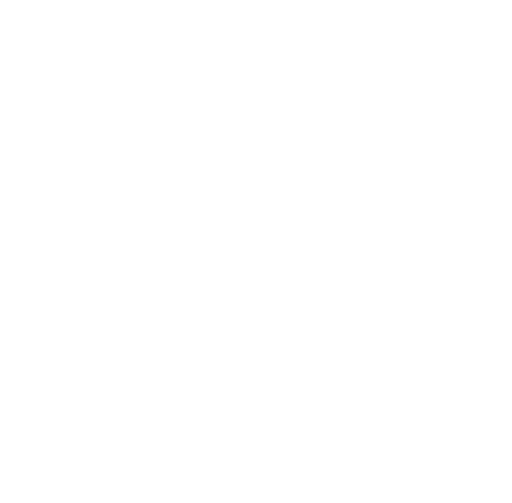
t = 0.00 s
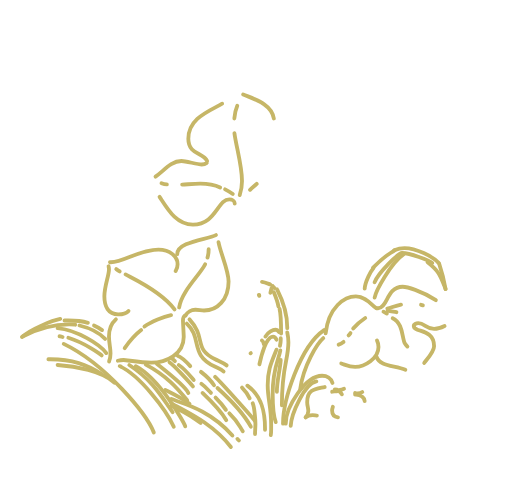
t = 3.00 s
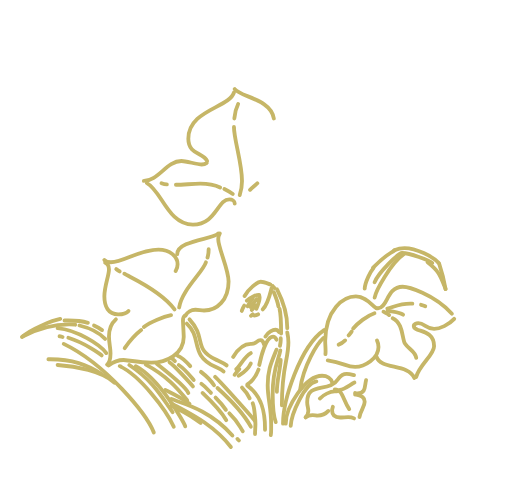
t = 3.50 s
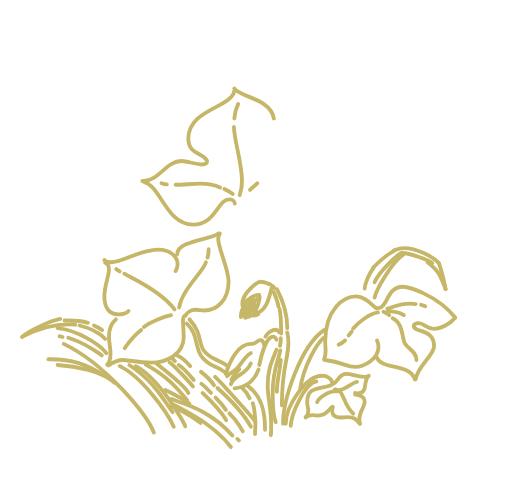
t = 3.99 s
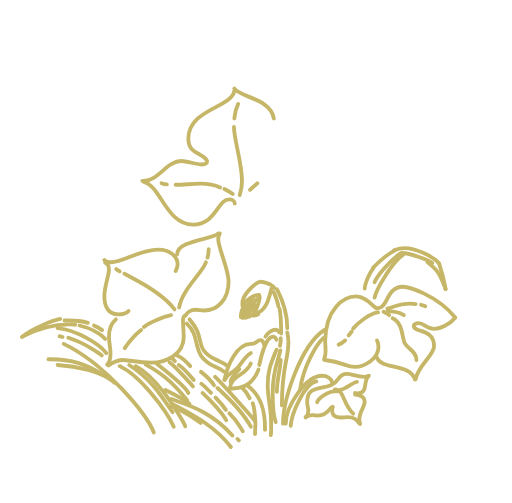
t = 4.49 s
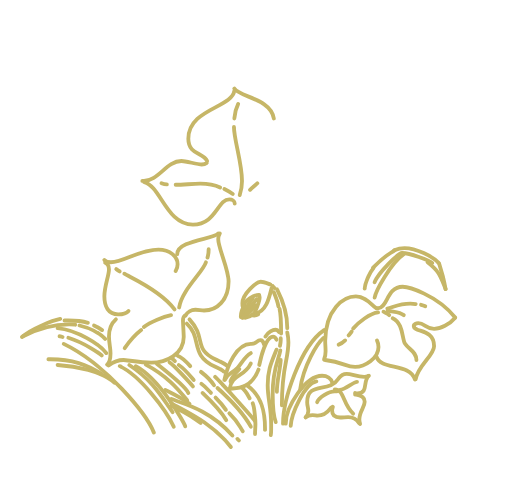
t = 5.00 s

The animated SVG that drew these frames (rendered in a browser with its animation timeline set to each time). Animation: 2 CSS @keyframes rules; one cycle of 5.00 s.

<!--?xml version="1.0" encoding="utf-8"?-->
<!-- Generator: Adobe Illustrator 19.0.0, SVG Export Plug-In . SVG Version: 6.00 Build 0)  -->
<svg version="1.1" id="Layer_1" xmlns="http://www.w3.org/2000/svg" xmlns:xlink="http://www.w3.org/1999/xlink" x="0px" y="0px" viewBox="0 0 133.5 131.2" style="" xml:space="preserve">
<style type="text/css">
	.st0{fill:none;stroke:#C6B667;stroke-linecap:round;stroke-linejoin:round;stroke-miterlimit:10;}
</style>
<g>
	<path id="XMLID_2_" class="st0 rIlmBHyz_0" d="M114.5,68.7c0.1,0.3,1.2,3.9,1.7,6.7"></path>
	<path id="XMLID_1099_" class="st0 rIlmBHyz_1" d="M111.5,68.4c3.1,2.4,3.3,3.5,4.7,7"></path>
	<path id="XMLID_1120_" class="st0 rIlmBHyz_2" d="M97.7,73.6c0.9-2.4,6.2-7.6,7.1-7.6h0.1c2,0,7,1.9,7.8,2.6"></path>
	<path id="XMLID_1130_" class="st0 rIlmBHyz_3" d="M97.7,77.6c0.3-1.7,4.2-9,7.6-11.3"></path>
	<path id="XMLID_1146_" class="st0 rIlmBHyz_4" d="M95.1,75.3c0.1-1.8,1.6-4.6,2.3-5.4"></path>
	<path id="XMLID_1193_" class="st0 rIlmBHyz_5" d="M97.3,69.8c3.2-3.2,3.5-3.1,5.6-4.5"></path>
	<path id="XMLID_1212_" class="st0 rIlmBHyz_6" d="M102.8,65.3c0.9-0.4,1.7-0.6,2.7-0.6c3.1,0,7.3,2.2,8.8,3.8"></path>
	<path id="XMLID_1543_" class="st0 rIlmBHyz_7" d="M16.3,87.9c-0.3-0.1-0.5-0.2-0.8-0.2"></path>
	<path id="XMLID_1548_" class="st0 rIlmBHyz_8" d="M26.5,92.7c-0.2-0.2-4.2-3.2-8.7-4.6"></path>
	<path id="XMLID_1555_" class="st0 rIlmBHyz_9" d="M19.6,84.7c-0.5-0.1-1.1-0.1-1.6-0.1c-3.6,0-7.9,1-12,3.1"></path>
	<path id="XMLID_1561_" class="st0 rIlmBHyz_10" d="M15.7,83.2c-2.1,0.4-7.4,2.5-10,4.7"></path>
	<path id="XMLID_1566_" class="st0 rIlmBHyz_11" d="M22.9,84.2c-1-0.3-3.8-0.6-5.1-0.6c-0.3,0-0.7,0-1,0"></path>
	<path id="XMLID_1572_" class="st0 rIlmBHyz_12" d="M27.4,88.4c-1.8-1.9-4.2-2.9-6.7-3.5"></path>
	<path id="XMLID_1577_" class="st0 rIlmBHyz_13" d="M26.6,86.1c-0.7-0.5-1.4-0.9-2.1-1.2"></path>
	<path id="XMLID_1583_" class="st0 rIlmBHyz_14" d="M27.7,92.1c-1.6-2.2-7.6-6-12.7-6.5"></path>
	<path id="XMLID_1803_" class="st0 rIlmBHyz_15" d="M45.3,111.3c-2-4.5-8.9-13.4-14.1-15.8c0.1,0,0.3,0.1,0.4,0.2"></path>
	<path id="XMLID_1809_" class="st0 rIlmBHyz_16" d="M52.3,110.3c-1.7-1.1-2.7-2.2-7.6-4.4"></path>
	<path id="XMLID_1814_" class="st0 rIlmBHyz_17" d="M60.2,116.6c-4.9-6.3-11.8-9.3-15.5-11.4"></path>
	<path id="XMLID_1820_" class="st0 rIlmBHyz_18" d="M60.6,113.6c-6.2-7-13.5-8.5-15.9-9.5"></path>
	<path id="XMLID_1826_" class="st0 rIlmBHyz_19" d="M62.3,114.9c-0.1-0.1-0.3-0.3-0.4-0.4"></path>
	<path id="XMLID_1831_" class="st0 rIlmBHyz_20" d="M49.1,102.5c-0.8-1.9-8.1-7.5-8.2-7.6"></path>
	<path id="XMLID_1837_" class="st0 rIlmBHyz_21" d="M48.8,104.4c-2.6-3.2-5.5-6.5-10.8-9.3"></path>
	<path id="XMLID_1843_" class="st0 rIlmBHyz_22" d="M49.4,105.3c-2-1.5-4.1-2.5-6.3-3.6"></path>
	<path id="XMLID_1849_" class="st0 rIlmBHyz_23" d="M45,107.5c-2.7-3.6-4.6-7.8-11.3-12.3"></path>
	<path id="XMLID_1854_" class="st0 rIlmBHyz_24" d="M48.3,111.2c-0.3-0.9-6.5-12.3-12.9-15.7"></path>
	<path id="XMLID_1860_" class="st0 rIlmBHyz_25" d="M45.6,94.2c-0.3-0.3-0.6-0.6-0.9-0.8"></path>
	<path id="XMLID_1866_" class="st0 rIlmBHyz_26" d="M50.5,99.1c-1.2-1.4-2.4-2.9-3.9-3.9"></path>
	<path id="XMLID_1871_" class="st0 rIlmBHyz_27" d="M50.3,100.8c-0.6-0.8-5.1-5.7-6.1-6.3"></path>
	<path id="XMLID_1883_" class="st0 rIlmBHyz_28" d="M49.6,95.5c-0.9-1-2-2.2-3.3-2.7"></path>
	<path id="XMLID_1911_" class="st0 rIlmBHyz_29" d="M66.4,109.7c-0.6-0.9-8.8-10-10.3-11.4"></path>
	<path id="XMLID_1917_" class="st0 rIlmBHyz_30" d="M65.4,111.3c-2.1-3.9-5.4-7.1-8.7-10.1"></path>
	<path id="XMLID_1923_" class="st0 rIlmBHyz_31" d="M55.8,100.5c-0.9-1.4-2.1-2.5-3.4-3.5"></path>
	<path id="XMLID_1929_" class="st0 rIlmBHyz_32" d="M55,102.5c-0.8-0.8-1.5-1.7-2.5-2.4"></path>
	<path id="XMLID_21_" class="st0 rIlmBHyz_33" d="M58.9,106.9c-0.8-1.2-1.7-2.2-2.7-3.2"></path>
	<path id="XMLID_22_" class="st0 rIlmBHyz_34" d="M63.3,112.5c-1.4-2.3-1.5-2.8-3.5-4.7"></path>
	<path id="XMLID_41_" class="st0 rIlmBHyz_35" d="M59,109.6c-1.6-2.7-4-5-6.2-7.1"></path>
	<path id="XMLID_208_" class="st0 rIlmBHyz_36" d="M29.8,99.8c-3.1-3-10.2-4.3-14.8-4.6"></path>
	<path id="XMLID_243_" class="st0 rIlmBHyz_37" d="M26.4,97.5c-3.8-2.4-7.5-3.8-13.3-3.8c-0.2,0-0.3,0-0.5,0"></path>
	<path id="XMLID_249_" class="st0 rIlmBHyz_38" d="M40.1,112.8C38.2,108,27.6,95,16.6,89.7"></path>
</g>
<g>
	<path id="XMLID_1389_" class="st0 rIlmBHyz_39" d="M75.8,111.1c0.2-3.3,3.6-11,6.7-11.6"></path>
	<path id="XMLID_1401_" class="st0 rIlmBHyz_40" d="M74.5,110.5L74.5,110.5c0-4.3,5.1-12.5,9.5-12.5c1.2,0,2.4,0.7,2.7,1.9"></path>
	<path id="XMLID_1481_" class="st0 rIlmBHyz_41" d="M73.8,110.5c0-6,4.4-20.1,10.7-24.4"></path>
	<path id="XMLID_1493_" class="st0 rIlmBHyz_42" d="M78.3,101.4c0.8-6,4.4-11.8,6-13.2"></path>
	<path id="XMLID_1516_" class="st0 rIlmBHyz_43" d="M59.1,95.3c-0.9-0.7-2-1.1-3-1.6c-5.8-2.8-2.2-5.5-6.7-10.4"></path>
	<path id="XMLID_1521_" class="st0 rIlmBHyz_44" d="M58.3,96.9c-0.6-0.7-1.5-0.9-2.3-1.3c-6.6-3-3.2-7.4-7.3-11.2"></path>
	<path id="XMLID_1527_" class="st0 rIlmBHyz_45" d="M65.1,103.9c-0.5-1.1-1.2-2-2-2.8"></path>
	<path id="XMLID_1532_" class="st0 rIlmBHyz_46" d="M64.5,100.6c3.7,2.6,4.6,6.6,4.6,11.1c0,0.1,0,0.2,0,0.4"></path>
	<path id="XMLID_1538_" class="st0 rIlmBHyz_47" d="M66.5,113.2c0-0.9,0.1-1.7,0.1-2.6v-0.1c0-0.6-0.2-4.1-0.7-5.3"></path>
</g>
<g>
	<path id="XMLID_1676_" class="st0 rIlmBHyz_48" d="M70.6,113.5c0.1-0.5,0.1-1,0.1-1.5c0-0.2,0-0.3,0-0.5c0-0.3,0-0.4,0-0.9
		c0-4.5-0.9-6.6-0.9-10.1c0-4,0.9-5.8,2.3-9.3"></path>
	<path id="XMLID_1716_" class="st0 rIlmBHyz_49" d="M72.6,79.9c-0.2-1.2-0.7-2.5-1.2-3.7"></path>
	<path id="XMLID_1721_" class="st0 rIlmBHyz_50" d="M73.3,87c0-0.8-0.1-5.2-0.4-6.4"></path>
	<path id="XMLID_1727_" class="st0 rIlmBHyz_51" d="M71.5,75.1c-0.1-0.2-0.3-0.3-0.4-0.5"></path>
	<path id="XMLID_1732_" class="st0 rIlmBHyz_52" d="M74.9,85.6c0-0.1,0-0.1,0-0.2c0-5.3-2.7-9.9-2.7-10"></path>
	<path id="XMLID_1742_" class="st0 rIlmBHyz_53" d="M72.7,86.6c-0.2-0.4-0.5-0.6-0.9-0.6c-0.6,0-1.9,0.5-2.6,1.8"></path>
	<path id="XMLID_1728_" class="st0 rIlmBHyz_54" d="M73,90.2c0.1-0.5,0.2-1,0.2-1.5c0-0.1,0-0.3,0-0.5"></path>
	<path id="XMLID_1784_" class="st0 rIlmBHyz_55" d="M73.5,105.7c0-10.3,1.7-11.8,1.7-16.4c0-0.9-0.1-1.7-0.3-2.6"></path>
	<path id="XMLID_1792_" class="st0 rIlmBHyz_56" d="M71.9,110.1c-0.6-1.6-0.8-5.7-0.8-7.4c0-6.7,1.5-8.6,2-11.3"></path>
	<path id="XMLID_1797_" class="st0 rIlmBHyz_57" d="M72.2,102.2c0-0.1,0-0.1,0-0.2c0-2.7,0.8-5.4,1-8.1"></path>
	<path id="XMLID_1737_" class="st0 rIlmBHyz_58" d="M72.1,88.6c-0.2-0.4-0.5-0.8-0.9-0.8c-1.9,0-3.2,5.5-3.6,7.4"></path>
</g>
<g>
	<path id="XMLID_268_" class="st0 rIlmBHyz_59" d="M36.8,86.1c-1.7,1.3-3.1,3-4.3,4.7"></path>
	<path id="XMLID_284_" class="st0 rIlmBHyz_60" d="M44.6,82.2c-1.9,0.4-5.4,1.7-7.1,3.1"></path>
	<path id="XMLID_311_" class="st0 rIlmBHyz_61" d="M46.7,80.2c0.7-4.6,6.2-9.2,7-11.8"></path>
	<path id="XMLID_345_" class="st0 rIlmBHyz_62" d="M54.1,67.2c0.2-0.7,0.3-1.5,0.3-2.2"></path>
	<path id="XMLID_369_" class="st0 rIlmBHyz_63" d="M31.2,70.8c-0.3-0.2-0.6-0.4-0.9-0.6"></path>
	<path id="XMLID_394_" class="st0 rIlmBHyz_64" d="M45.5,80.7c-3.7-5-11.3-8.2-13.1-9.3"></path>
	<path id="XMLID_419_" class="st0 rIlmBHyz_65" d="M33.5,81.1C33,81.7,31.6,82,30.8,82c-2.6,0-3.6-2.1-3.6-4.7c0-2.7,1.2-5.4,1.2-7
		c0-0.8-0.2-1.5-1-1.8"></path>
	<path id="XMLID_433_" class="st0 rIlmBHyz_66" d="M45.8,70.7c0.3-0.5,0.5-1.2,0.5-1.8c0-1.9-1.9-3.8-5-3.8c-5,0-9,3.3-12.4,3.3
		c-0.6,0-1.3-0.1-1.7-0.6"></path>
	<path id="XMLID_456_" class="st0 rIlmBHyz_67" d="M46.2,66.3L46.2,66.3c0-3.6,9.5-3.9,10.7-5.4"></path>
	<path id="XMLID_484_" class="st0 rIlmBHyz_68" d="M48.4,82.3c0.4-0.9,1.5-1.5,2.5-1.5c0,0,0,0,0.1,0c0.7,0,1.5,0.2,2.2,0.2
		c3.4,0,6.4-2.8,6.4-7.6c0-3.2-2.7-8.7-2.7-11c0-0.5,0.1-1,0.4-1.5"></path>
	<path id="XMLID_497_" class="st0 rIlmBHyz_69" d="M30.2,83.3c-0.8,0.7-1.8,2.3-1.8,4.5c0,1.7,0.4,2.9,0.4,4.4c0,0.8-0.2,2.3-0.9,2.9"></path>
	<path id="XMLID_509_" class="st0 rIlmBHyz_70" d="M48.2,82.3c-0.4,0.3-0.5,0.8-0.5,1.3c0,0.4,0.2,3.7,0.2,4.3c0,4.5-4.6,6.7-8.5,6.7
		c-2.8,0-6.4-0.7-7.2-0.7c-1.5,0-2.8,0.6-3.9,1.4"></path>
	<path id="XMLID_787_" class="st0 rIlmBHyz_71" d="M61.1,30.9c0.1-1.3,0.4-2.6,1-3.8"></path>
	<path id="XMLID_823_" class="st0 rIlmBHyz_72" d="M62.5,50.9c0.4-1.2,0.6-2.5,0.6-3.7c0-4.7-2.1-10.8-2.1-14.1"></path>
	<path id="XMLID_854_" class="st0 rIlmBHyz_73" d="M43.5,48.1c-0.5,0-0.9-0.1-1.4-0.3"></path>
	<path id="XMLID_862_" class="st0 rIlmBHyz_74" d="M57.4,48.9c-1.7-0.8-3.4-1-5.2-1c-2.1,0-4.3,0.3-6.4,0.3"></path>
	<path id="XMLID_884_" class="st0 rIlmBHyz_75" d="M60.7,50.6c-0.7-0.5-1.4-0.9-2.2-1.3"></path>
	<path id="XMLID_910_" class="st0 rIlmBHyz_76" d="M65.2,49.5c0.6-0.6,1.3-1.1,1.9-1.7"></path>
	<path id="XMLID_994_" class="st0 rIlmBHyz_77" d="M61.2,53.1L61.2,53.1c0-0.7-0.7-1.1-1.4-1.1c-3.1,0-3.5,6.6-9.5,6.6c-6.9,0-8.4-10-12.7-11.1"></path>
	<path id="XMLID_5_" class="st0 rIlmBHyz_78" d="M54,42c-0.9-2.2-4.9-1.6-4.9-5.8c0-7.8,11.4-8.1,12-12.5"></path>
	<path id="XMLID_1048_" class="st0 rIlmBHyz_79" d="M53.9,42.5c-0.4,0.3-0.8,0.4-1.3,0.4c-1.3,0-4-0.9-5.3-0.9c-3.9,0-6,5.2-9.8,5.2
		c-0.1,0-0.3,0-0.4,0"></path>
	<path id="XMLID_1087_" class="st0 rIlmBHyz_80" d="M71.4,30.9c-0.8-5.2-9-5.6-10.3-7.8"></path>
	<path id="XMLID_1244_" class="st0 rIlmBHyz_81" d="M98.3,88.8c0.3,0.6,0.4,1.1,0.4,1.7c0,3-3.6,5.2-6.1,5.2s-2.9-1.2-7.8-1.8"></path>
	<path id="XMLID_1254_" class="st0 rIlmBHyz_82" d="M98.1,80.4c-1.3-0.8-2.6-3.1-5.3-3.1c-3.2,0-7.9,3.3-8,11.6V89c0,0.8,0.1,1.7,0.1,2.6
		c0,0.7-0.1,1.5-0.4,2.2"></path>
	<path id="XMLID_1259_" class="st0 rIlmBHyz_83" d="M98.3,80.4c0.1,0,0.2,0,0.3,0c2.5,0,2.2-5.6,6.4-5.6c1.5,0,8.9,2.1,13.7,8"></path>
	<path id="XMLID_3_" class="st0 rIlmBHyz_84" d="M107.9,85c0,1.8,5.3,0.6,5.3,5.3c0,2.4-4.2,5-4.8,8.6"></path>
	<path id="XMLID_1266_" class="st0 rIlmBHyz_85" d="M107.9,85c0-0.4,0.6-0.7,1.2-0.7c1.6,0,2.1,1.5,4.1,1.5c1.6,0,4.1-1.2,5.5-2.9"></path>
	<path id="XMLID_1271_" class="st0 rIlmBHyz_86" d="M98.2,93.1c1.1,3.5,8.7,1.5,10,5.9"></path>
	<path id="XMLID_1288_" class="st0 rIlmBHyz_87" d="M100,81.3c0.5,0.3,1.1,0.5,1.5,0.9"></path>
	<path id="XMLID_1258_" class="st0 rIlmBHyz_88" d="M102.4,83c2.8,1.3,2.4,5.3,3.2,6.6c1,1.6,3,2.1,3,4.3"></path>
	<path id="XMLID_1268_" class="st0 rIlmBHyz_89" d="M88.3,89.9c0.6-0.2,1.2-0.6,1.7-1.1"></path>
	<path id="XMLID_1287_" class="st0 rIlmBHyz_90" d="M90.9,87.5c0.3-0.3,0.5-0.7,0.8-1"></path>
	<path id="XMLID_1339_" class="st0 rIlmBHyz_91" d="M92.1,85.7c1.3-1.6,4.4-4,6.5-4.2"></path>
	<path id="XMLID_1354_" class="st0 rIlmBHyz_92" d="M101.1,81c1.4,0.4,3,0.3,4.2,1.2"></path>
	<path id="XMLID_1369_" class="st0 rIlmBHyz_93" d="M101,80.5c1.6-0.4,3.2-1.3,6-1.3c0.5,0,1,0,1.4,0.1"></path>
	<path id="XMLID_1379_" class="st0 rIlmBHyz_94" d="M109.8,79.5c0.4,0.1,0.7,0.2,1.1,0.4"></path>
	<path id="XMLID_1411_" class="st0 rIlmBHyz_95" d="M79.7,108.8c0.4-0.4,0.7-0.9,0.7-1.6c0-0.8-0.3-1.4-0.3-2.3c0-5.5,5.7-2.2,8.2-6.2
		c0.5-0.7,1.2-1.2,2.1-1.2c1.3,0,2.7,0.8,4.6,0.8c0.3,0,0.6,0,0.9-0.2"></path>
	<path id="XMLID_1421_" class="st0 rIlmBHyz_96" d="M79.7,108.9c0.5-0.5,1.1-0.6,1.8-0.6c0.5,0,0.9,0.1,1.3,0.1c2.6,0,3.3-2.1,3.6-2.1
		c0.1,0,0.1,0,0.2,0.1"></path>
	<path id="XMLID_1431_" class="st0 rIlmBHyz_97" d="M86.8,106.1c-0.1,0.3-0.2,0.7-0.2,1l0,0c0,1.4,0.8,1.8,2.1,1.8c0.7,0,1.4-0.1,2.1-0.1
		c1.1,0,2.1,0.4,2.8,1.5"></path>
	<path id="XMLID_1442_" class="st0 rIlmBHyz_98" d="M92.6,102.9c0.2,0.1,2.5,0,2.5,1.9c0,1.4-1.4,2.5-1.4,4.6c0,0.4,0.1,0.8,0.2,1.2"></path>
	<path id="XMLID_1447_" class="st0 rIlmBHyz_99" d="M92.6,102.5c0.2,0.1,0.4,0.1,0.6,0.1c3,0,1.3-3.3,3-4.6"></path>
	<path id="XMLID_1452_" class="st0 rIlmBHyz_100" d="M87.3,101.6L87.3,101.6c2.5,0,2,3.7,4.8,6.3"></path>
	<path id="XMLID_1464_" class="st0 rIlmBHyz_101" d="M88.6,101.7C88.6,101.7,88.7,101.7,88.6,101.7c1.4,0,3.5-2.1,4.5-2.1l0,0"></path>
	<path id="XMLID_1476_" class="st0 rIlmBHyz_102" d="M87.8,102.1c-0.2,0-0.3,0-0.5,0c-1.7,0-4.2,1.7-4.6,2.8"></path>
</g>
<g>
	<path id="XMLID_1681_" class="st0 rIlmBHyz_103" d="M70.5,74.2c-0.6-0.2-1.8-0.7-2.5-0.7c-1.2,0-4.8,3.2-4.8,5.6c0,0.3,0,0.6,0.1,0.9"></path>
	<path id="XMLID_1686_" class="st0 rIlmBHyz_104" d="M70.8,75.2c-0.7,2.8-1.4,5.9-4.2,6.6"></path>
	<path id="XMLID_47_" class="st0 rIlmBHyz_105" d="M67.3,82c-0.3,0.2-0.7,0.3-1,0.3c-0.1,0-0.3,0-0.4-0.1"></path>
	<path id="XMLID_4_" class="st0 rIlmBHyz_106" d="M67.6,77c0,0.2,0.1,0.4,0.1,0.6c0,0.8-1,3.8-1.8,4.6"></path>
	<path id="XMLID_1691_" class="st0 rIlmBHyz_107" d="M67.5,76.9c-1.1,0-3.9,1.4-4.1,3.3"></path>
	<path id="XMLID_1747_" class="st0 rIlmBHyz_108" d="M68.8,89.8c-0.1-0.6-0.3-1.1-0.9-1.1c-1,0-0.8,1-2.3,1c-0.1,0-0.2,0-0.2,0
		c-3.7,0-6.1,5.6-6.9,9.4"></path>
	<path id="XMLID_1752_" class="st0 rIlmBHyz_109" d="M65.4,92.1c-1.6,0.9-2.4,2.7-3.6,4c-1.6,1.6-2.2,1-3.1,2.9"></path>
	<path id="XMLID_1758_" class="st0 rIlmBHyz_110" d="M62.4,96.3c-0.6,0.6-2,2.3-2.3,3.2"></path>
	<path id="XMLID_1763_" class="st0 rIlmBHyz_111" d="M65.4,94.8c-1.6,3.5-5,2.8-5.5,6.6"></path>
	<path id="XMLID_1769_" class="st0 rIlmBHyz_112" d="M67.4,96.4c-1.9,5.2-6.1,4.8-7.4,5"></path>
	<path id="XMLID_1696_" class="st0 rIlmBHyz_113" d="M63.7,79.7c-0.5,0.8-0.9,1.8-0.9,2.8c0,0,0,0.1,0,0.2"></path>
	<path id="XMLID_1701_" class="st0 rIlmBHyz_114" d="M65.9,77.9c-0.7,0.7-2,2.9-2.7,5"></path>
	<path id="XMLID_1706_" class="st0 rIlmBHyz_115" d="M67,78c-1.4,1.5-2.5,3.2-3.7,4.8"></path>
	<path id="XMLID_1711_" class="st0 rIlmBHyz_116" d="M66.6,79.6c-0.3,0.6-1.7,2.3-3,3"></path>
	<path id="XMLID_1717_" class="st0 rIlmBHyz_117" d="M65.9,82c-0.5,0.5-1.3,0.8-2,0.9"></path>
</g>
<style data-made-with="vivus-instant">.rIlmBHyz_0{stroke-dasharray:7 9;stroke-dashoffset:8;animation:rIlmBHyz_draw 2000ms ease 0ms forwards;}.rIlmBHyz_1{stroke-dasharray:9 11;stroke-dashoffset:10;animation:rIlmBHyz_draw 2000ms ease 25ms forwards;}.rIlmBHyz_2{stroke-dasharray:19 21;stroke-dashoffset:20;animation:rIlmBHyz_draw 2000ms ease 51ms forwards;}.rIlmBHyz_3{stroke-dasharray:14 16;stroke-dashoffset:15;animation:rIlmBHyz_draw 2000ms ease 76ms forwards;}.rIlmBHyz_4{stroke-dasharray:6 8;stroke-dashoffset:7;animation:rIlmBHyz_draw 2000ms ease 102ms forwards;}.rIlmBHyz_5{stroke-dasharray:8 10;stroke-dashoffset:9;animation:rIlmBHyz_draw 2000ms ease 128ms forwards;}.rIlmBHyz_6{stroke-dasharray:13 15;stroke-dashoffset:14;animation:rIlmBHyz_draw 2000ms ease 153ms forwards;}.rIlmBHyz_7{stroke-dasharray:1 3;stroke-dashoffset:2;animation:rIlmBHyz_draw 2000ms ease 179ms forwards;}.rIlmBHyz_8{stroke-dasharray:10 12;stroke-dashoffset:11;animation:rIlmBHyz_draw 2000ms ease 205ms forwards;}.rIlmBHyz_9{stroke-dasharray:15 17;stroke-dashoffset:16;animation:rIlmBHyz_draw 2000ms ease 230ms forwards;}.rIlmBHyz_10{stroke-dasharray:12 14;stroke-dashoffset:13;animation:rIlmBHyz_draw 2000ms ease 256ms forwards;}.rIlmBHyz_11{stroke-dasharray:7 9;stroke-dashoffset:8;animation:rIlmBHyz_draw 2000ms ease 282ms forwards;}.rIlmBHyz_12{stroke-dasharray:8 10;stroke-dashoffset:9;animation:rIlmBHyz_draw 2000ms ease 307ms forwards;}.rIlmBHyz_13{stroke-dasharray:3 5;stroke-dashoffset:4;animation:rIlmBHyz_draw 2000ms ease 333ms forwards;}.rIlmBHyz_14{stroke-dasharray:15 17;stroke-dashoffset:16;animation:rIlmBHyz_draw 2000ms ease 358ms forwards;}.rIlmBHyz_15{stroke-dasharray:22 24;stroke-dashoffset:23;animation:rIlmBHyz_draw 2000ms ease 384ms forwards;}.rIlmBHyz_16{stroke-dasharray:9 11;stroke-dashoffset:10;animation:rIlmBHyz_draw 2000ms ease 410ms forwards;}.rIlmBHyz_17{stroke-dasharray:20 22;stroke-dashoffset:21;animation:rIlmBHyz_draw 2000ms ease 435ms forwards;}.rIlmBHyz_18{stroke-dasharray:19 21;stroke-dashoffset:20;animation:rIlmBHyz_draw 2000ms ease 461ms forwards;}.rIlmBHyz_19{stroke-dasharray:1 3;stroke-dashoffset:2;animation:rIlmBHyz_draw 2000ms ease 487ms forwards;}.rIlmBHyz_20{stroke-dasharray:12 14;stroke-dashoffset:13;animation:rIlmBHyz_draw 2000ms ease 512ms forwards;}.rIlmBHyz_21{stroke-dasharray:15 17;stroke-dashoffset:16;animation:rIlmBHyz_draw 2000ms ease 538ms forwards;}.rIlmBHyz_22{stroke-dasharray:8 10;stroke-dashoffset:9;animation:rIlmBHyz_draw 2000ms ease 564ms forwards;}.rIlmBHyz_23{stroke-dasharray:17 19;stroke-dashoffset:18;animation:rIlmBHyz_draw 2000ms ease 589ms forwards;}.rIlmBHyz_24{stroke-dasharray:21 23;stroke-dashoffset:22;animation:rIlmBHyz_draw 2000ms ease 615ms forwards;}.rIlmBHyz_25{stroke-dasharray:2 4;stroke-dashoffset:3;animation:rIlmBHyz_draw 2000ms ease 641ms forwards;}.rIlmBHyz_26{stroke-dasharray:6 8;stroke-dashoffset:7;animation:rIlmBHyz_draw 2000ms ease 666ms forwards;}.rIlmBHyz_27{stroke-dasharray:9 11;stroke-dashoffset:10;animation:rIlmBHyz_draw 2000ms ease 692ms forwards;}.rIlmBHyz_28{stroke-dasharray:5 7;stroke-dashoffset:6;animation:rIlmBHyz_draw 2000ms ease 717ms forwards;}.rIlmBHyz_29{stroke-dasharray:16 18;stroke-dashoffset:17;animation:rIlmBHyz_draw 2000ms ease 743ms forwards;}.rIlmBHyz_30{stroke-dasharray:14 16;stroke-dashoffset:15;animation:rIlmBHyz_draw 2000ms ease 769ms forwards;}.rIlmBHyz_31{stroke-dasharray:5 7;stroke-dashoffset:6;animation:rIlmBHyz_draw 2000ms ease 794ms forwards;}.rIlmBHyz_32{stroke-dasharray:4 6;stroke-dashoffset:5;animation:rIlmBHyz_draw 2000ms ease 820ms forwards;}.rIlmBHyz_33{stroke-dasharray:5 7;stroke-dashoffset:6;animation:rIlmBHyz_draw 2000ms ease 846ms forwards;}.rIlmBHyz_34{stroke-dasharray:6 8;stroke-dashoffset:7;animation:rIlmBHyz_draw 2000ms ease 871ms forwards;}.rIlmBHyz_35{stroke-dasharray:10 12;stroke-dashoffset:11;animation:rIlmBHyz_draw 2000ms ease 897ms forwards;}.rIlmBHyz_36{stroke-dasharray:16 18;stroke-dashoffset:17;animation:rIlmBHyz_draw 2000ms ease 923ms forwards;}.rIlmBHyz_37{stroke-dasharray:15 17;stroke-dashoffset:16;animation:rIlmBHyz_draw 2000ms ease 948ms forwards;}.rIlmBHyz_38{stroke-dasharray:34 36;stroke-dashoffset:35;animation:rIlmBHyz_draw 2000ms ease 974ms forwards;}.rIlmBHyz_39{stroke-dasharray:14 16;stroke-dashoffset:15;animation:rIlmBHyz_draw 2000ms ease 1000ms forwards;}.rIlmBHyz_40{stroke-dasharray:21 23;stroke-dashoffset:22;animation:rIlmBHyz_draw 2000ms ease 1025ms forwards;}.rIlmBHyz_41{stroke-dasharray:28 30;stroke-dashoffset:29;animation:rIlmBHyz_draw 2000ms ease 1051ms forwards;}.rIlmBHyz_42{stroke-dasharray:15 17;stroke-dashoffset:16;animation:rIlmBHyz_draw 2000ms ease 1076ms forwards;}.rIlmBHyz_43{stroke-dasharray:17 19;stroke-dashoffset:18;animation:rIlmBHyz_draw 2000ms ease 1102ms forwards;}.rIlmBHyz_44{stroke-dasharray:17 19;stroke-dashoffset:18;animation:rIlmBHyz_draw 2000ms ease 1128ms forwards;}.rIlmBHyz_45{stroke-dasharray:4 6;stroke-dashoffset:5;animation:rIlmBHyz_draw 2000ms ease 1153ms forwards;}.rIlmBHyz_46{stroke-dasharray:13 15;stroke-dashoffset:14;animation:rIlmBHyz_draw 2000ms ease 1179ms forwards;}.rIlmBHyz_47{stroke-dasharray:9 11;stroke-dashoffset:10;animation:rIlmBHyz_draw 2000ms ease 1205ms forwards;}.rIlmBHyz_48{stroke-dasharray:23 25;stroke-dashoffset:24;animation:rIlmBHyz_draw 2000ms ease 1230ms forwards;}.rIlmBHyz_49{stroke-dasharray:4 6;stroke-dashoffset:5;animation:rIlmBHyz_draw 2000ms ease 1256ms forwards;}.rIlmBHyz_50{stroke-dasharray:7 9;stroke-dashoffset:8;animation:rIlmBHyz_draw 2000ms ease 1282ms forwards;}.rIlmBHyz_51{stroke-dasharray:1 3;stroke-dashoffset:2;animation:rIlmBHyz_draw 2000ms ease 1307ms forwards;}.rIlmBHyz_52{stroke-dasharray:11 13;stroke-dashoffset:12;animation:rIlmBHyz_draw 2000ms ease 1333ms forwards;}.rIlmBHyz_53{stroke-dasharray:5 7;stroke-dashoffset:6;animation:rIlmBHyz_draw 2000ms ease 1358ms forwards;}.rIlmBHyz_54{stroke-dasharray:3 5;stroke-dashoffset:4;animation:rIlmBHyz_draw 2000ms ease 1384ms forwards;}.rIlmBHyz_55{stroke-dasharray:20 22;stroke-dashoffset:21;animation:rIlmBHyz_draw 2000ms ease 1410ms forwards;}.rIlmBHyz_56{stroke-dasharray:20 22;stroke-dashoffset:21;animation:rIlmBHyz_draw 2000ms ease 1435ms forwards;}.rIlmBHyz_57{stroke-dasharray:9 11;stroke-dashoffset:10;animation:rIlmBHyz_draw 2000ms ease 1461ms forwards;}.rIlmBHyz_58{stroke-dasharray:10 12;stroke-dashoffset:11;animation:rIlmBHyz_draw 2000ms ease 1487ms forwards;}.rIlmBHyz_59{stroke-dasharray:7 9;stroke-dashoffset:8;animation:rIlmBHyz_draw 2000ms ease 1512ms forwards;}.rIlmBHyz_60{stroke-dasharray:8 10;stroke-dashoffset:9;animation:rIlmBHyz_draw 2000ms ease 1538ms forwards;}.rIlmBHyz_61{stroke-dasharray:14 16;stroke-dashoffset:15;animation:rIlmBHyz_draw 2000ms ease 1564ms forwards;}.rIlmBHyz_62{stroke-dasharray:3 5;stroke-dashoffset:4;animation:rIlmBHyz_draw 2000ms ease 1589ms forwards;}.rIlmBHyz_63{stroke-dasharray:2 4;stroke-dashoffset:3;animation:rIlmBHyz_draw 2000ms ease 1615ms forwards;}.rIlmBHyz_64{stroke-dasharray:17 19;stroke-dashoffset:18;animation:rIlmBHyz_draw 2000ms ease 1641ms forwards;}.rIlmBHyz_65{stroke-dasharray:19 21;stroke-dashoffset:20;animation:rIlmBHyz_draw 2000ms ease 1666ms forwards;}.rIlmBHyz_66{stroke-dasharray:24 26;stroke-dashoffset:25;animation:rIlmBHyz_draw 2000ms ease 1692ms forwards;}.rIlmBHyz_67{stroke-dasharray:13 15;stroke-dashoffset:14;animation:rIlmBHyz_draw 2000ms ease 1717ms forwards;}.rIlmBHyz_68{stroke-dasharray:30 32;stroke-dashoffset:31;animation:rIlmBHyz_draw 2000ms ease 1743ms forwards;}.rIlmBHyz_69{stroke-dasharray:13 15;stroke-dashoffset:14;animation:rIlmBHyz_draw 2000ms ease 1769ms forwards;}.rIlmBHyz_70{stroke-dasharray:30 32;stroke-dashoffset:31;animation:rIlmBHyz_draw 2000ms ease 1794ms forwards;}.rIlmBHyz_71{stroke-dasharray:4 6;stroke-dashoffset:5;animation:rIlmBHyz_draw 2000ms ease 1820ms forwards;}.rIlmBHyz_72{stroke-dasharray:19 21;stroke-dashoffset:20;animation:rIlmBHyz_draw 2000ms ease 1846ms forwards;}.rIlmBHyz_73{stroke-dasharray:2 4;stroke-dashoffset:3;animation:rIlmBHyz_draw 2000ms ease 1871ms forwards;}.rIlmBHyz_74{stroke-dasharray:12 14;stroke-dashoffset:13;animation:rIlmBHyz_draw 2000ms ease 1897ms forwards;}.rIlmBHyz_75{stroke-dasharray:3 5;stroke-dashoffset:4;animation:rIlmBHyz_draw 2000ms ease 1923ms forwards;}.rIlmBHyz_76{stroke-dasharray:3 5;stroke-dashoffset:4;animation:rIlmBHyz_draw 2000ms ease 1948ms forwards;}.rIlmBHyz_77{stroke-dasharray:32 34;stroke-dashoffset:33;animation:rIlmBHyz_draw 2000ms ease 1974ms forwards;}.rIlmBHyz_78{stroke-dasharray:27 29;stroke-dashoffset:28;animation:rIlmBHyz_draw 2000ms ease 2000ms forwards;}.rIlmBHyz_79{stroke-dasharray:19 21;stroke-dashoffset:20;animation:rIlmBHyz_draw 2000ms ease 2025ms forwards;}.rIlmBHyz_80{stroke-dasharray:14 16;stroke-dashoffset:15;animation:rIlmBHyz_draw 2000ms ease 2051ms forwards;}.rIlmBHyz_81{stroke-dasharray:19 21;stroke-dashoffset:20;animation:rIlmBHyz_draw 2000ms ease 2076ms forwards;}.rIlmBHyz_82{stroke-dasharray:27 29;stroke-dashoffset:28;animation:rIlmBHyz_draw 2000ms ease 2102ms forwards;}.rIlmBHyz_83{stroke-dasharray:26 28;stroke-dashoffset:27;animation:rIlmBHyz_draw 2000ms ease 2128ms forwards;}.rIlmBHyz_84{stroke-dasharray:19 21;stroke-dashoffset:20;animation:rIlmBHyz_draw 2000ms ease 2153ms forwards;}.rIlmBHyz_85{stroke-dasharray:13 15;stroke-dashoffset:14;animation:rIlmBHyz_draw 2000ms ease 2179ms forwards;}.rIlmBHyz_86{stroke-dasharray:13 15;stroke-dashoffset:14;animation:rIlmBHyz_draw 2000ms ease 2205ms forwards;}.rIlmBHyz_87{stroke-dasharray:2 4;stroke-dashoffset:3;animation:rIlmBHyz_draw 2000ms ease 2230ms forwards;}.rIlmBHyz_88{stroke-dasharray:14 16;stroke-dashoffset:15;animation:rIlmBHyz_draw 2000ms ease 2256ms forwards;}.rIlmBHyz_89{stroke-dasharray:3 5;stroke-dashoffset:4;animation:rIlmBHyz_draw 2000ms ease 2282ms forwards;}.rIlmBHyz_90{stroke-dasharray:2 4;stroke-dashoffset:3;animation:rIlmBHyz_draw 2000ms ease 2307ms forwards;}.rIlmBHyz_91{stroke-dasharray:8 10;stroke-dashoffset:9;animation:rIlmBHyz_draw 2000ms ease 2333ms forwards;}.rIlmBHyz_92{stroke-dasharray:5 7;stroke-dashoffset:6;animation:rIlmBHyz_draw 2000ms ease 2358ms forwards;}.rIlmBHyz_93{stroke-dasharray:8 10;stroke-dashoffset:9;animation:rIlmBHyz_draw 2000ms ease 2384ms forwards;}.rIlmBHyz_94{stroke-dasharray:2 4;stroke-dashoffset:3;animation:rIlmBHyz_draw 2000ms ease 2410ms forwards;}.rIlmBHyz_95{stroke-dasharray:24 26;stroke-dashoffset:25;animation:rIlmBHyz_draw 2000ms ease 2435ms forwards;}.rIlmBHyz_96{stroke-dasharray:8 10;stroke-dashoffset:9;animation:rIlmBHyz_draw 2000ms ease 2461ms forwards;}.rIlmBHyz_97{stroke-dasharray:10 12;stroke-dashoffset:11;animation:rIlmBHyz_draw 2000ms ease 2487ms forwards;}.rIlmBHyz_98{stroke-dasharray:10 12;stroke-dashoffset:11;animation:rIlmBHyz_draw 2000ms ease 2512ms forwards;}.rIlmBHyz_99{stroke-dasharray:7 9;stroke-dashoffset:8;animation:rIlmBHyz_draw 2000ms ease 2538ms forwards;}.rIlmBHyz_100{stroke-dasharray:9 11;stroke-dashoffset:10;animation:rIlmBHyz_draw 2000ms ease 2564ms forwards;}.rIlmBHyz_101{stroke-dasharray:6 8;stroke-dashoffset:7;animation:rIlmBHyz_draw 2000ms ease 2589ms forwards;}.rIlmBHyz_102{stroke-dasharray:7 9;stroke-dashoffset:8;animation:rIlmBHyz_draw 2000ms ease 2615ms forwards;}.rIlmBHyz_103{stroke-dasharray:12 14;stroke-dashoffset:13;animation:rIlmBHyz_draw 2000ms ease 2641ms forwards;}.rIlmBHyz_104{stroke-dasharray:9 11;stroke-dashoffset:10;animation:rIlmBHyz_draw 2000ms ease 2666ms forwards;}.rIlmBHyz_105{stroke-dasharray:2 4;stroke-dashoffset:3;animation:rIlmBHyz_draw 2000ms ease 2692ms forwards;}.rIlmBHyz_106{stroke-dasharray:6 8;stroke-dashoffset:7;animation:rIlmBHyz_draw 2000ms ease 2717ms forwards;}.rIlmBHyz_107{stroke-dasharray:6 8;stroke-dashoffset:7;animation:rIlmBHyz_draw 2000ms ease 2743ms forwards;}.rIlmBHyz_108{stroke-dasharray:17 19;stroke-dashoffset:18;animation:rIlmBHyz_draw 2000ms ease 2769ms forwards;}.rIlmBHyz_109{stroke-dasharray:10 12;stroke-dashoffset:11;animation:rIlmBHyz_draw 2000ms ease 2794ms forwards;}.rIlmBHyz_110{stroke-dasharray:4 6;stroke-dashoffset:5;animation:rIlmBHyz_draw 2000ms ease 2820ms forwards;}.rIlmBHyz_111{stroke-dasharray:9 11;stroke-dashoffset:10;animation:rIlmBHyz_draw 2000ms ease 2846ms forwards;}.rIlmBHyz_112{stroke-dasharray:10 12;stroke-dashoffset:11;animation:rIlmBHyz_draw 2000ms ease 2871ms forwards;}.rIlmBHyz_113{stroke-dasharray:4 6;stroke-dashoffset:5;animation:rIlmBHyz_draw 2000ms ease 2897ms forwards;}.rIlmBHyz_114{stroke-dasharray:6 8;stroke-dashoffset:7;animation:rIlmBHyz_draw 2000ms ease 2923ms forwards;}.rIlmBHyz_115{stroke-dasharray:7 9;stroke-dashoffset:8;animation:rIlmBHyz_draw 2000ms ease 2948ms forwards;}.rIlmBHyz_116{stroke-dasharray:5 7;stroke-dashoffset:6;animation:rIlmBHyz_draw 2000ms ease 2974ms forwards;}.rIlmBHyz_117{stroke-dasharray:3 5;stroke-dashoffset:4;animation:rIlmBHyz_draw 2000ms ease 3000ms forwards;}@keyframes rIlmBHyz_draw{100%{stroke-dashoffset:0;}}@keyframes rIlmBHyz_fade{0%{stroke-opacity:1;}99.05660377358491%{stroke-opacity:1;}100%{stroke-opacity:0;}}</style></svg>
